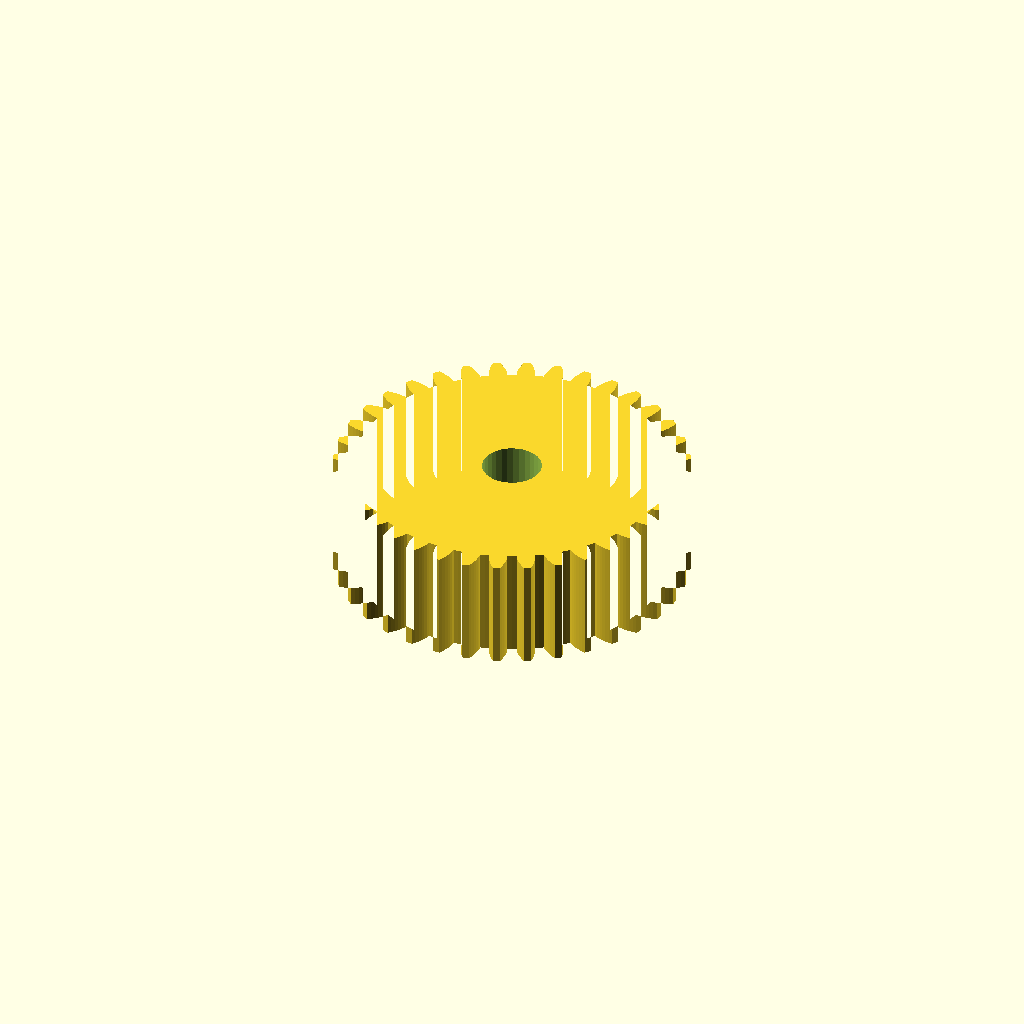
Cell 1: rendered with the file's own defaults.
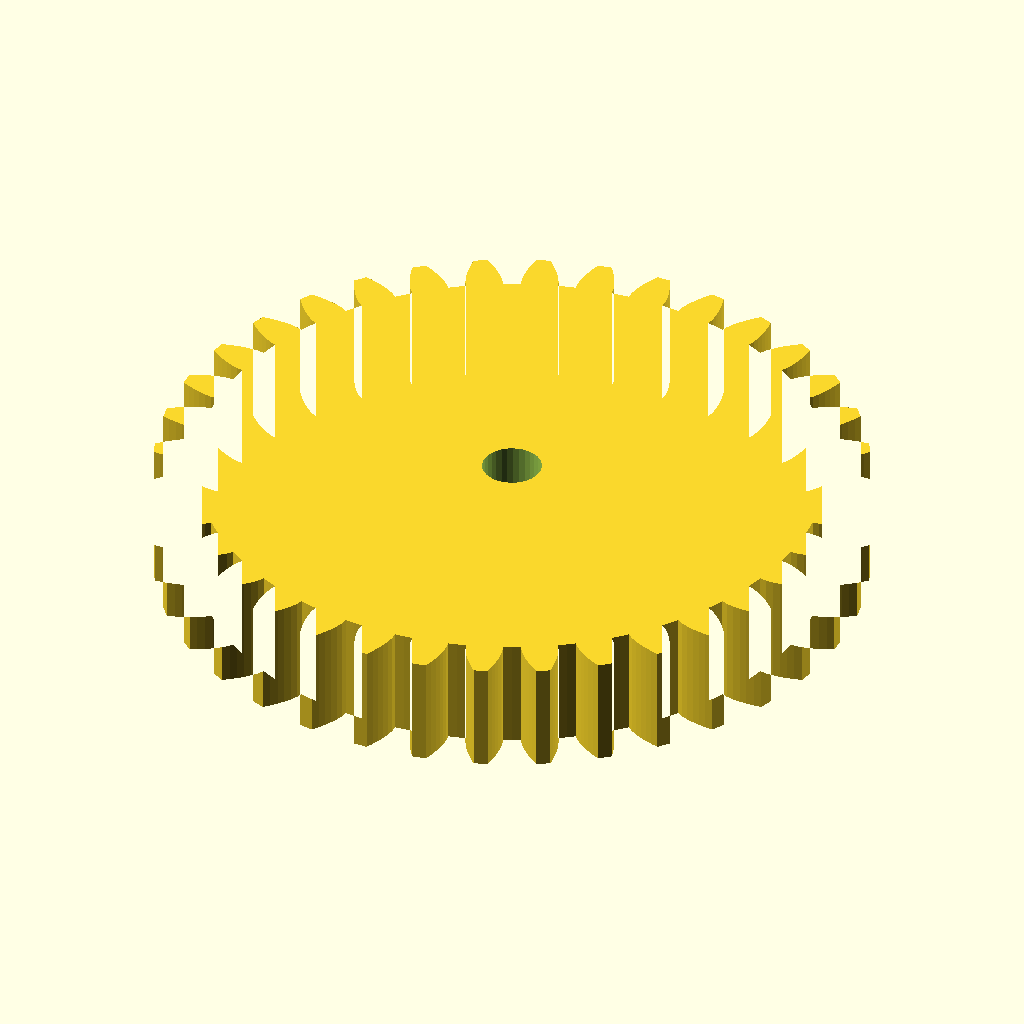
Cell 2: module_m = 2 (everything else at default).
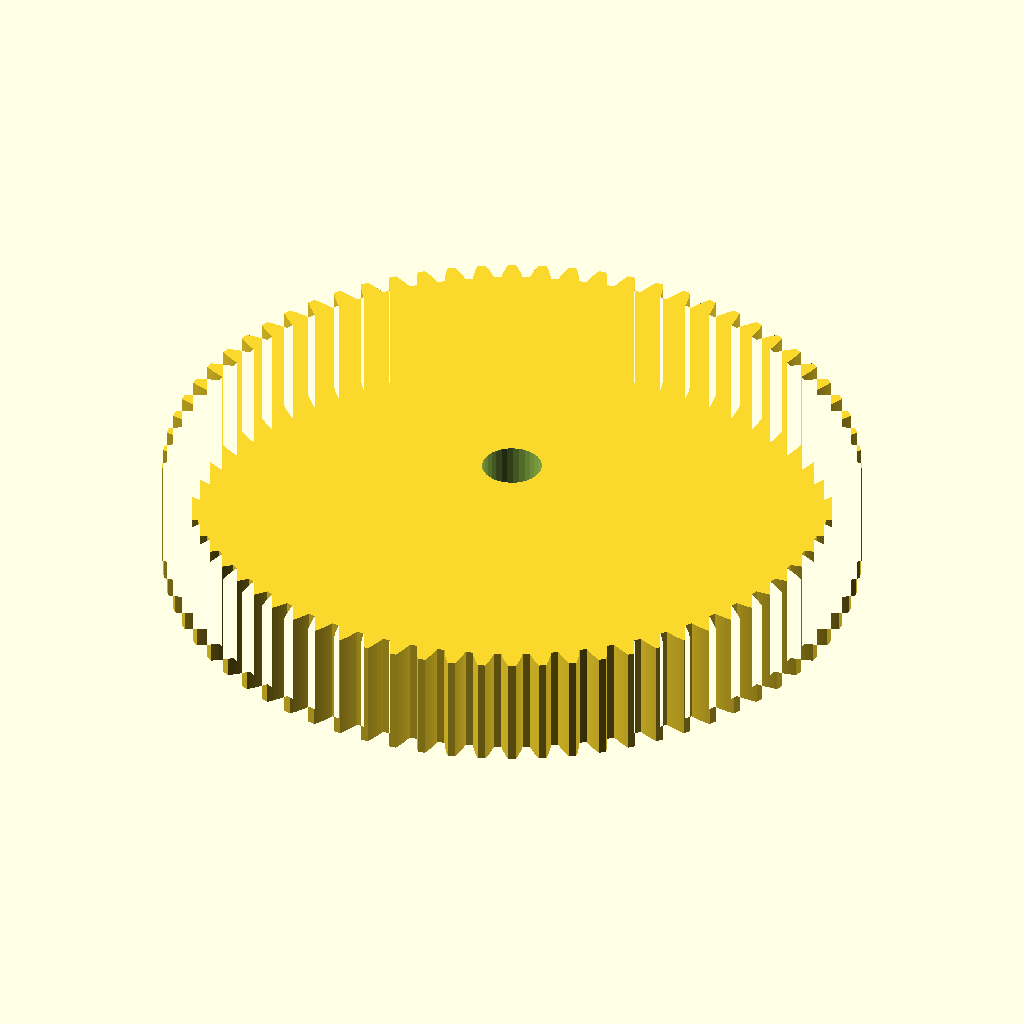
Cell 3 — teeth set to 72, the other parameters unchanged.
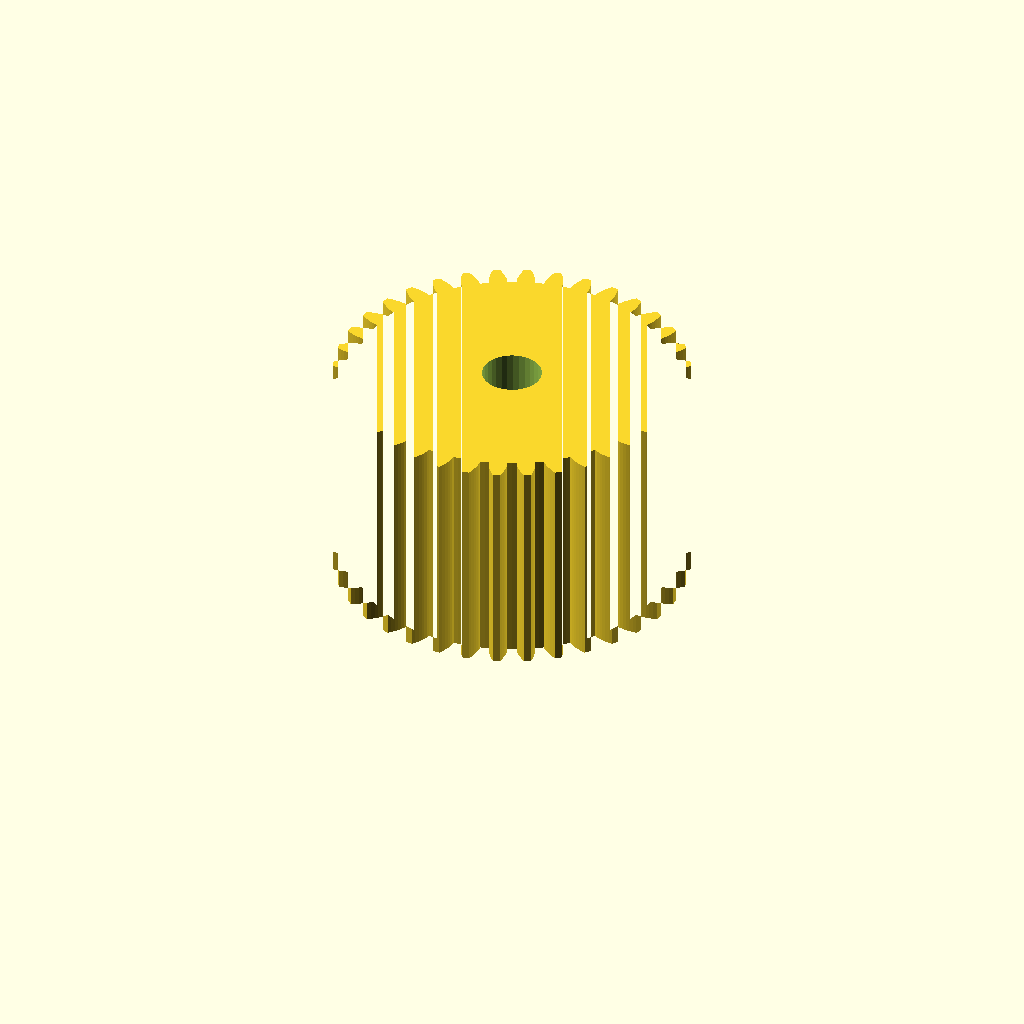
Cell 4: the same model with face_w = 24.
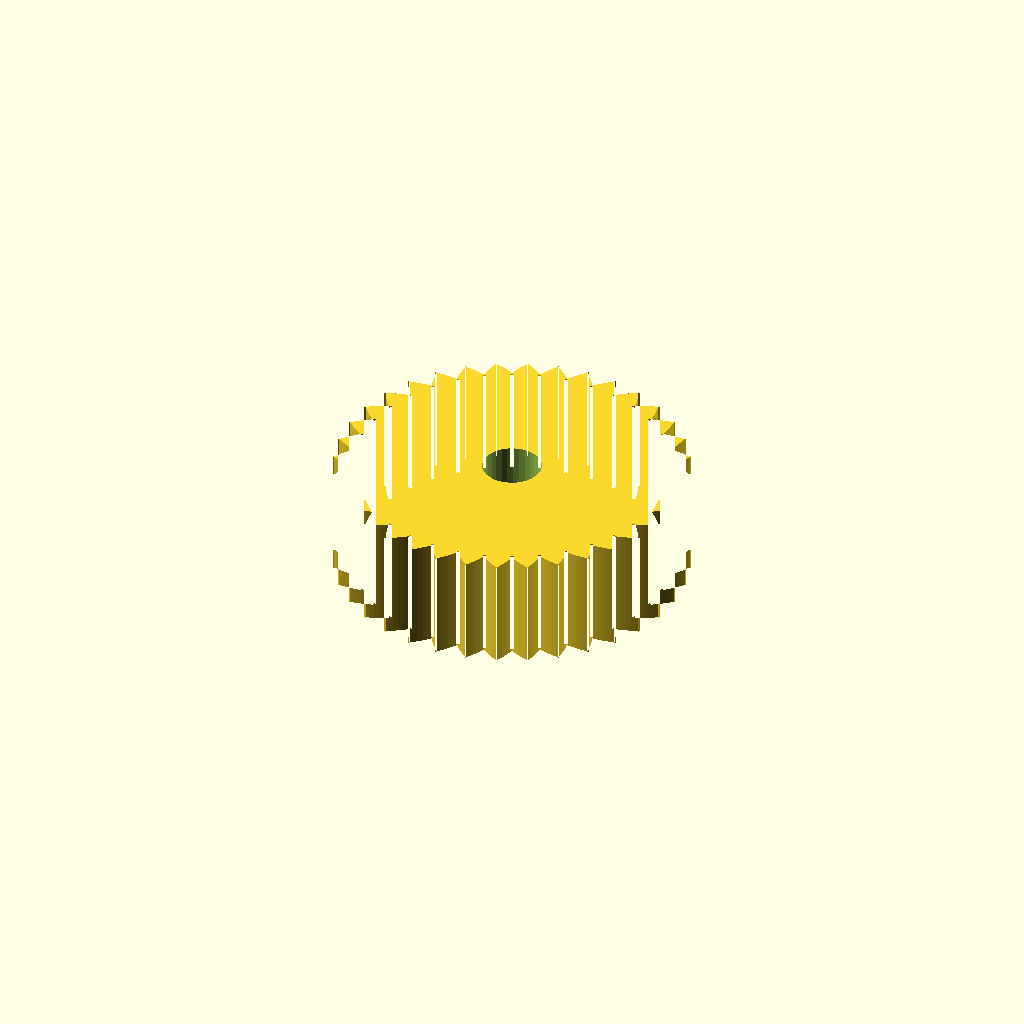
Cell 5: the same model with pa = 40.
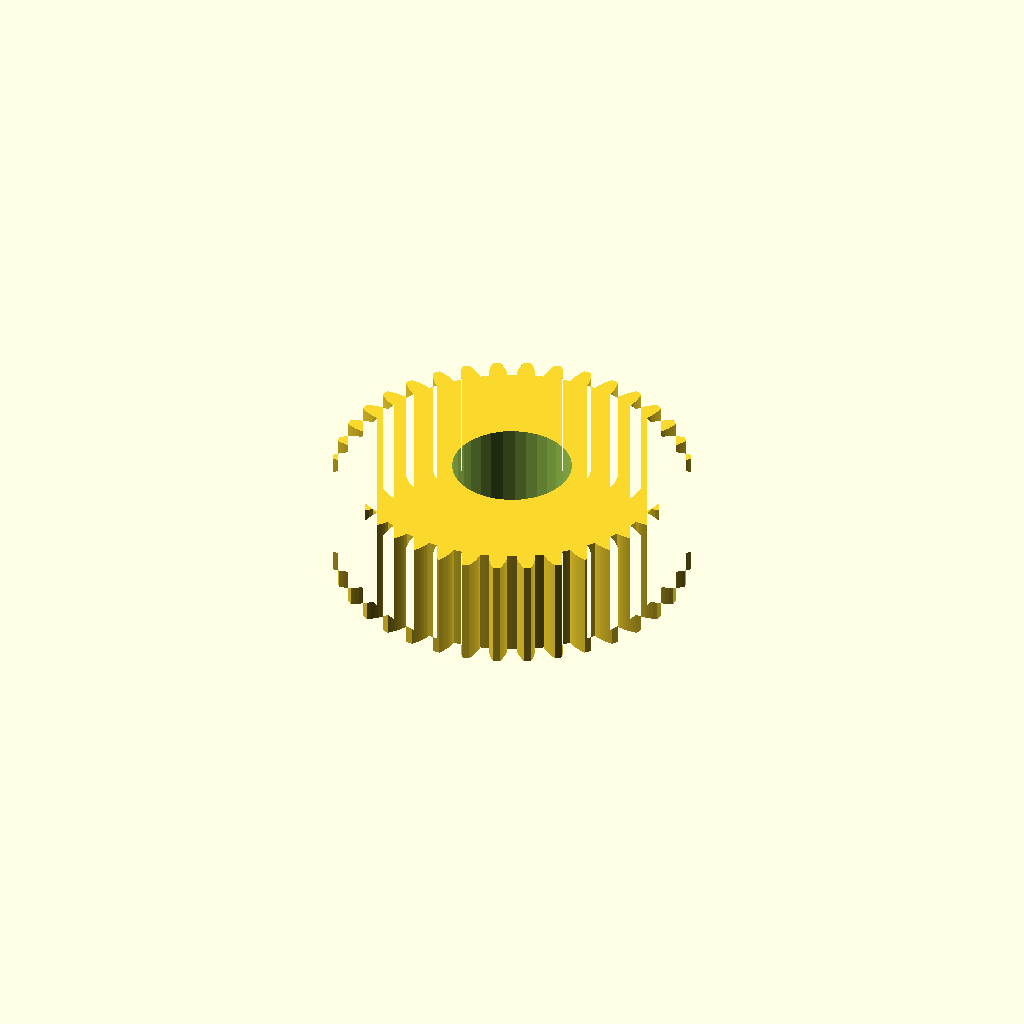
Cell 6 — bore_d set to 12.7, the other parameters unchanged.
All cells are drawn from one camera (rotation 55°, 0°, 25°, orthographic, colour scheme Cornfield), so only the parameter changes between them.
OpenSCAD source file optional_data/data/gen2/spurgears/part_0075.scad:
$fn = 32;

// ----------------------------------------------------------------------
// Spur gear: m=1 z=36, 38 mm tip diameter x 12 mm
// ----------------------------------------------------------------------

// --- parameters (mm) ---
module_m = 1;             // module
teeth = 36;               // number of teeth
face_w = 12;              // face width
pa = 20;                  // pressure angle, deg
bore_d = 6.35;            // shaft bore

/* --- involute profile --- */
pitch_r = module_m * teeth / 2;
base_r = pitch_r * cos(pa);
tip_r = pitch_r + module_m;
root_r = pitch_r - 1.25 * module_m;
flank_steps = 6;

function inv_deg(a) = (tan(a) - a * PI / 180) * 180 / PI;
function flank_r(i) = root_r + (tip_r - root_r) * i / flank_steps;
function half_angle(r) = 90 / teeth + inv_deg(pa) - inv_deg(acos(min(1, base_r / r)));
function tooth_pt(k, i, side) =
    let (r = flank_r(i), a = k * 360 / teeth + side * half_angle(r))
    [r * cos(a), r * sin(a)];

module tooth_profile() {
  polygon(points = [
    for (k = [0 : teeth - 1])
      each [
        for (i = [0 : flank_steps]) tooth_pt(k, i, -1),
        for (i = [flank_steps : -1 : 0]) tooth_pt(k, i, 1),
        let (ta = (k + 0.5) * 360 / teeth)
          [root_r * cos(ta), root_r * sin(ta)]
      ]
  ]);
}

module gear_disc() {
  linear_extrude(height = face_w) tooth_profile();
}

difference() {
  gear_disc();
  translate([0, 0, -1]) cylinder(h = face_w + 3, d = bore_d);
}
Customizer parameters (derived from the source; name, type, default, range or options):
module_m: number, default 1
teeth: number, default 36
face_w: number, default 12
pa: number, default 20
bore_d: number, default 6.35
flank_steps: number, default 6
